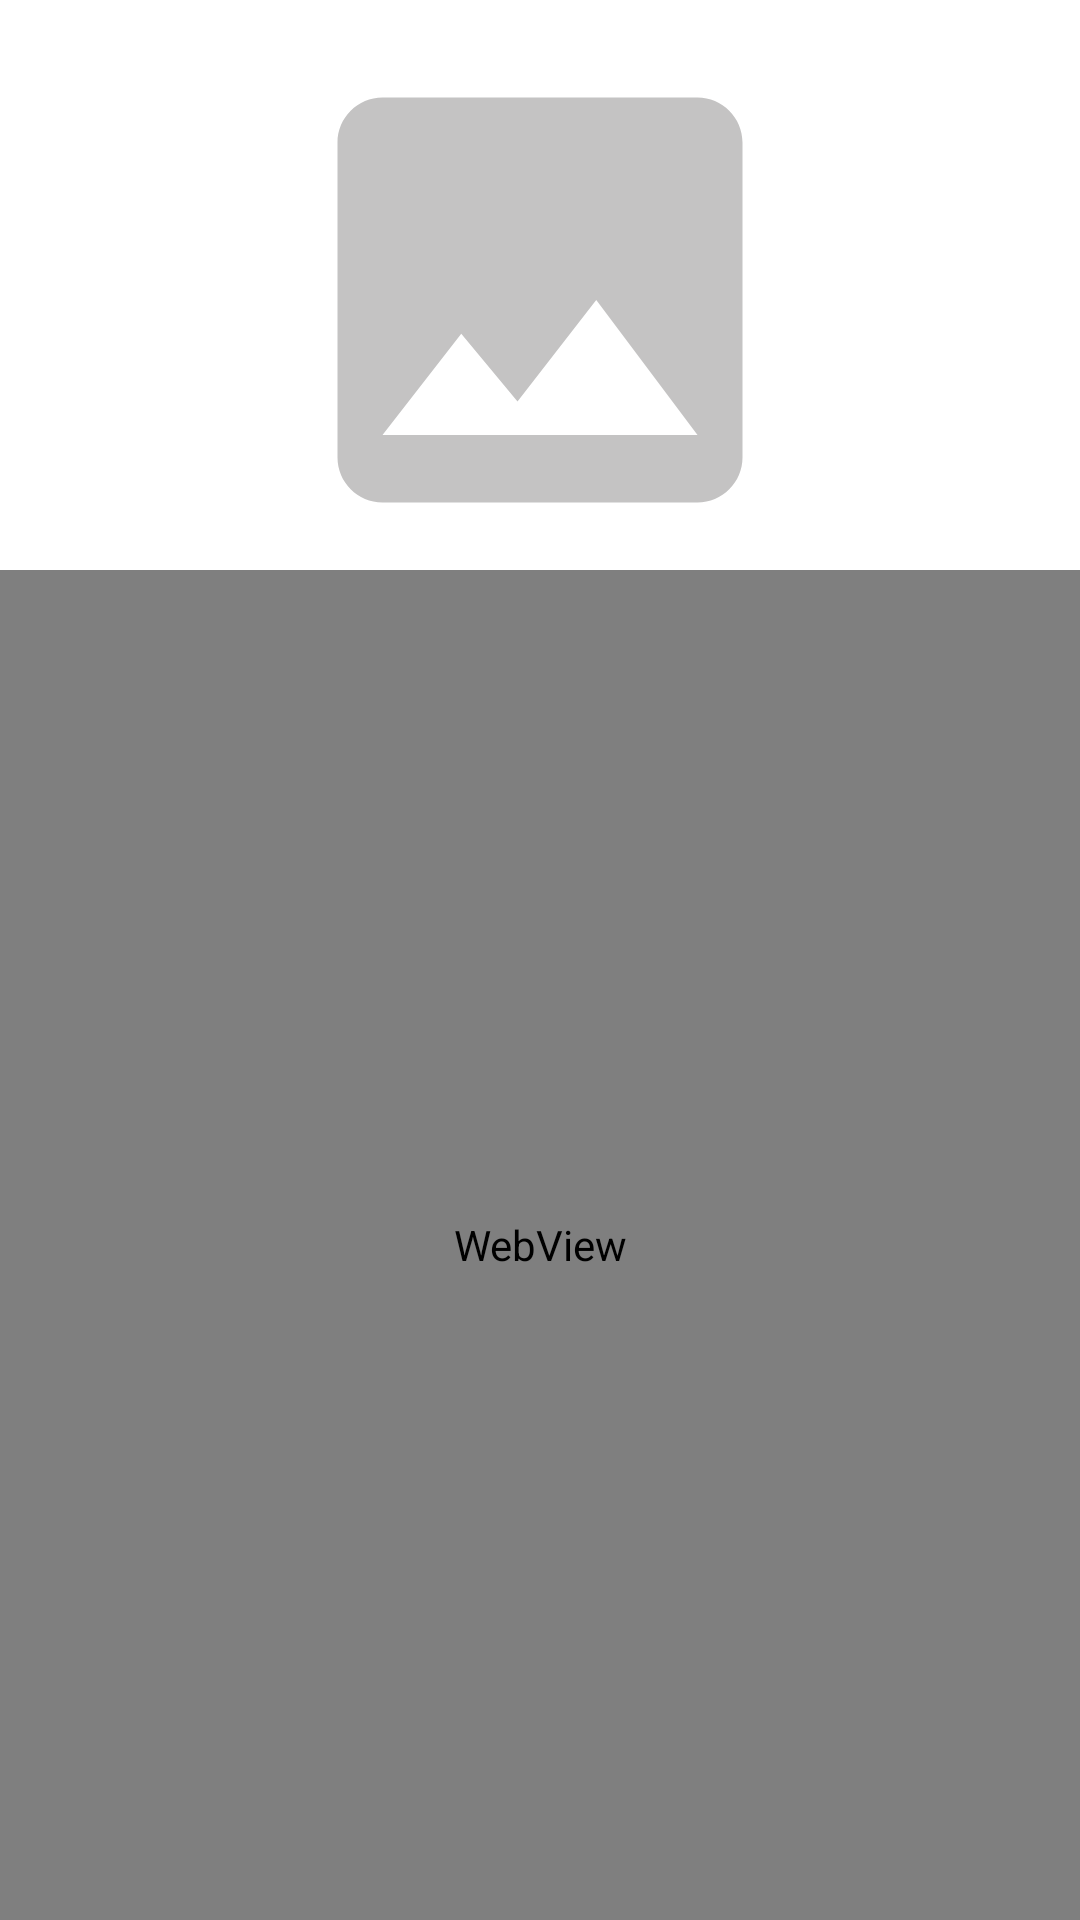

Here is an Android app screen rendered from its layout file. Give the layout XML and the strings, colors and styles it references.
<!-- AndroidManifest.xml: application theme NoActionBar -->
<!-- res/layout/fragment_read.xml -->
<?xml version="1.0" encoding="utf-8"?>
<androidx.constraintlayout.widget.ConstraintLayout xmlns:android="http://schemas.android.com/apk/res/android"
    xmlns:app="http://schemas.android.com/apk/res-auto"
    xmlns:tools="http://schemas.android.com/tools"
    android:layout_width="match_parent"
    android:layout_height="match_parent"
    tools:context=".ReadFragment">

    <Button
        android:id="@+id/BtnSave"
        android:layout_width="wrap_content"
        android:layout_height="wrap_content"
        android:layout_margin="10dp"
        android:backgroundTint="#62A764"
        android:text="Save"
        app:layout_constraintBottom_toTopOf="@+id/imageView"
        app:layout_constraintEnd_toEndOf="parent"
        app:layout_constraintTop_toTopOf="parent" />

    <ImageView
        android:id="@+id/imageView2"
        android:layout_width="wrap_content"
        android:layout_height="wrap_content"
        android:layout_margin="10dp"
        android:src="@drawable/baseline_arrow_back_ios_24"
        app:layout_constraintStart_toStartOf="parent"
        app:layout_constraintTop_toTopOf="parent" />

    <ImageView
        android:id="@+id/imageView"
        android:layout_width="0dp"
        android:layout_height="180dp"
        android:src="@drawable/ic_imageload"
        app:layout_constraintEnd_toEndOf="parent"
        app:layout_constraintStart_toStartOf="parent"
        app:layout_constraintTop_toBottomOf="@id/imageView2" />

    <WebView
        android:id="@+id/webView"
        android:layout_width="0dp"
        android:layout_height="0dp"
        android:background="@drawable/shape"
        app:layout_constraintBottom_toBottomOf="parent"
        app:layout_constraintEnd_toEndOf="parent"
        app:layout_constraintStart_toStartOf="parent"
        app:layout_constraintTop_toBottomOf="@+id/imageView" />

</androidx.constraintlayout.widget.ConstraintLayout>
<!-- resources referenced by this layout -->
<resources>
  <!-- drawable ic_imageload (drawable) -->
  <vector android:height="300dp" android:tint="#C4C3C3"
      android:viewportHeight="24" android:viewportWidth="24"
      android:width="300dp" xmlns:android="http://schemas.android.com/apk/res/android">
      <path android:fillColor="@android:color/white" android:pathData="M21,19V5c0,-1.1 -0.9,-2 -2,-2H5c-1.1,0 -2,0.9 -2,2v14c0,1.1 0.9,2 2,2h14c1.1,0 2,-0.9 2,-2zM8.5,13.5l2.5,3.01L14.5,12l4.5,6H5l3.5,-4.5z"/>
  </vector>
  <!-- drawable shape (drawable) -->
  <?xml version="1.0" encoding="utf-8"?>
  <shape xmlns:android="http://schemas.android.com/apk/res/android">
  
      <solid android:color="@color/white"/>
      <corners android:topRightRadius="150dp"
          android:topLeftRadius="150dp" />
  
  </shape>
  <style name="NoActionBar" parent="Theme.MaterialComponents.DayNight.NoActionBar">
      <item name="windowNoTitle">true</item>
      <item name="windowActionBar">false</item>
      <item name="android:windowFullscreen">true</item>
      <item name="android:windowContentOverlay">@null</item>
      </style>
  <color name="white">#FFFFFFFF</color>
</resources>
